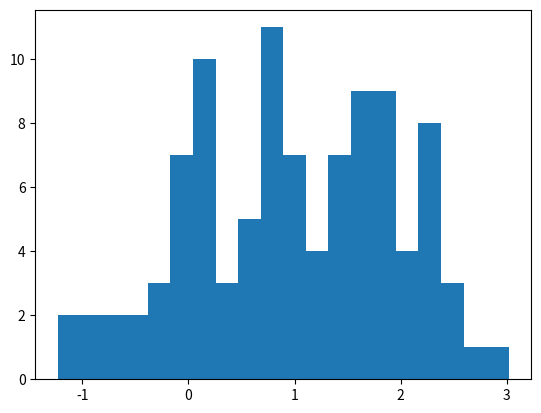

Here is the Python script that generated this plot:
# Draw a title and some text to the app:
'''
# This is the document title


This is some _markdown_.
'''

import pandas as pd
df = pd.DataFrame({'col1': [1,2,3]})
df  # 👈 Draw the dataframe # MAGIC COMMAND 

x = 10

'x', x  # 👈 Draw the string 'x' and then the value of x

# Also works with most supported chart types
import matplotlib.pyplot as plt
import numpy as np

arr = np.random.normal(1, 1, size=100)
fig, ax = plt.subplots()
ax.hist(arr, bins=20)

fig  # 👈 Draw a Matplotlib chart

'# Pakistan zinda bad'
# hello world